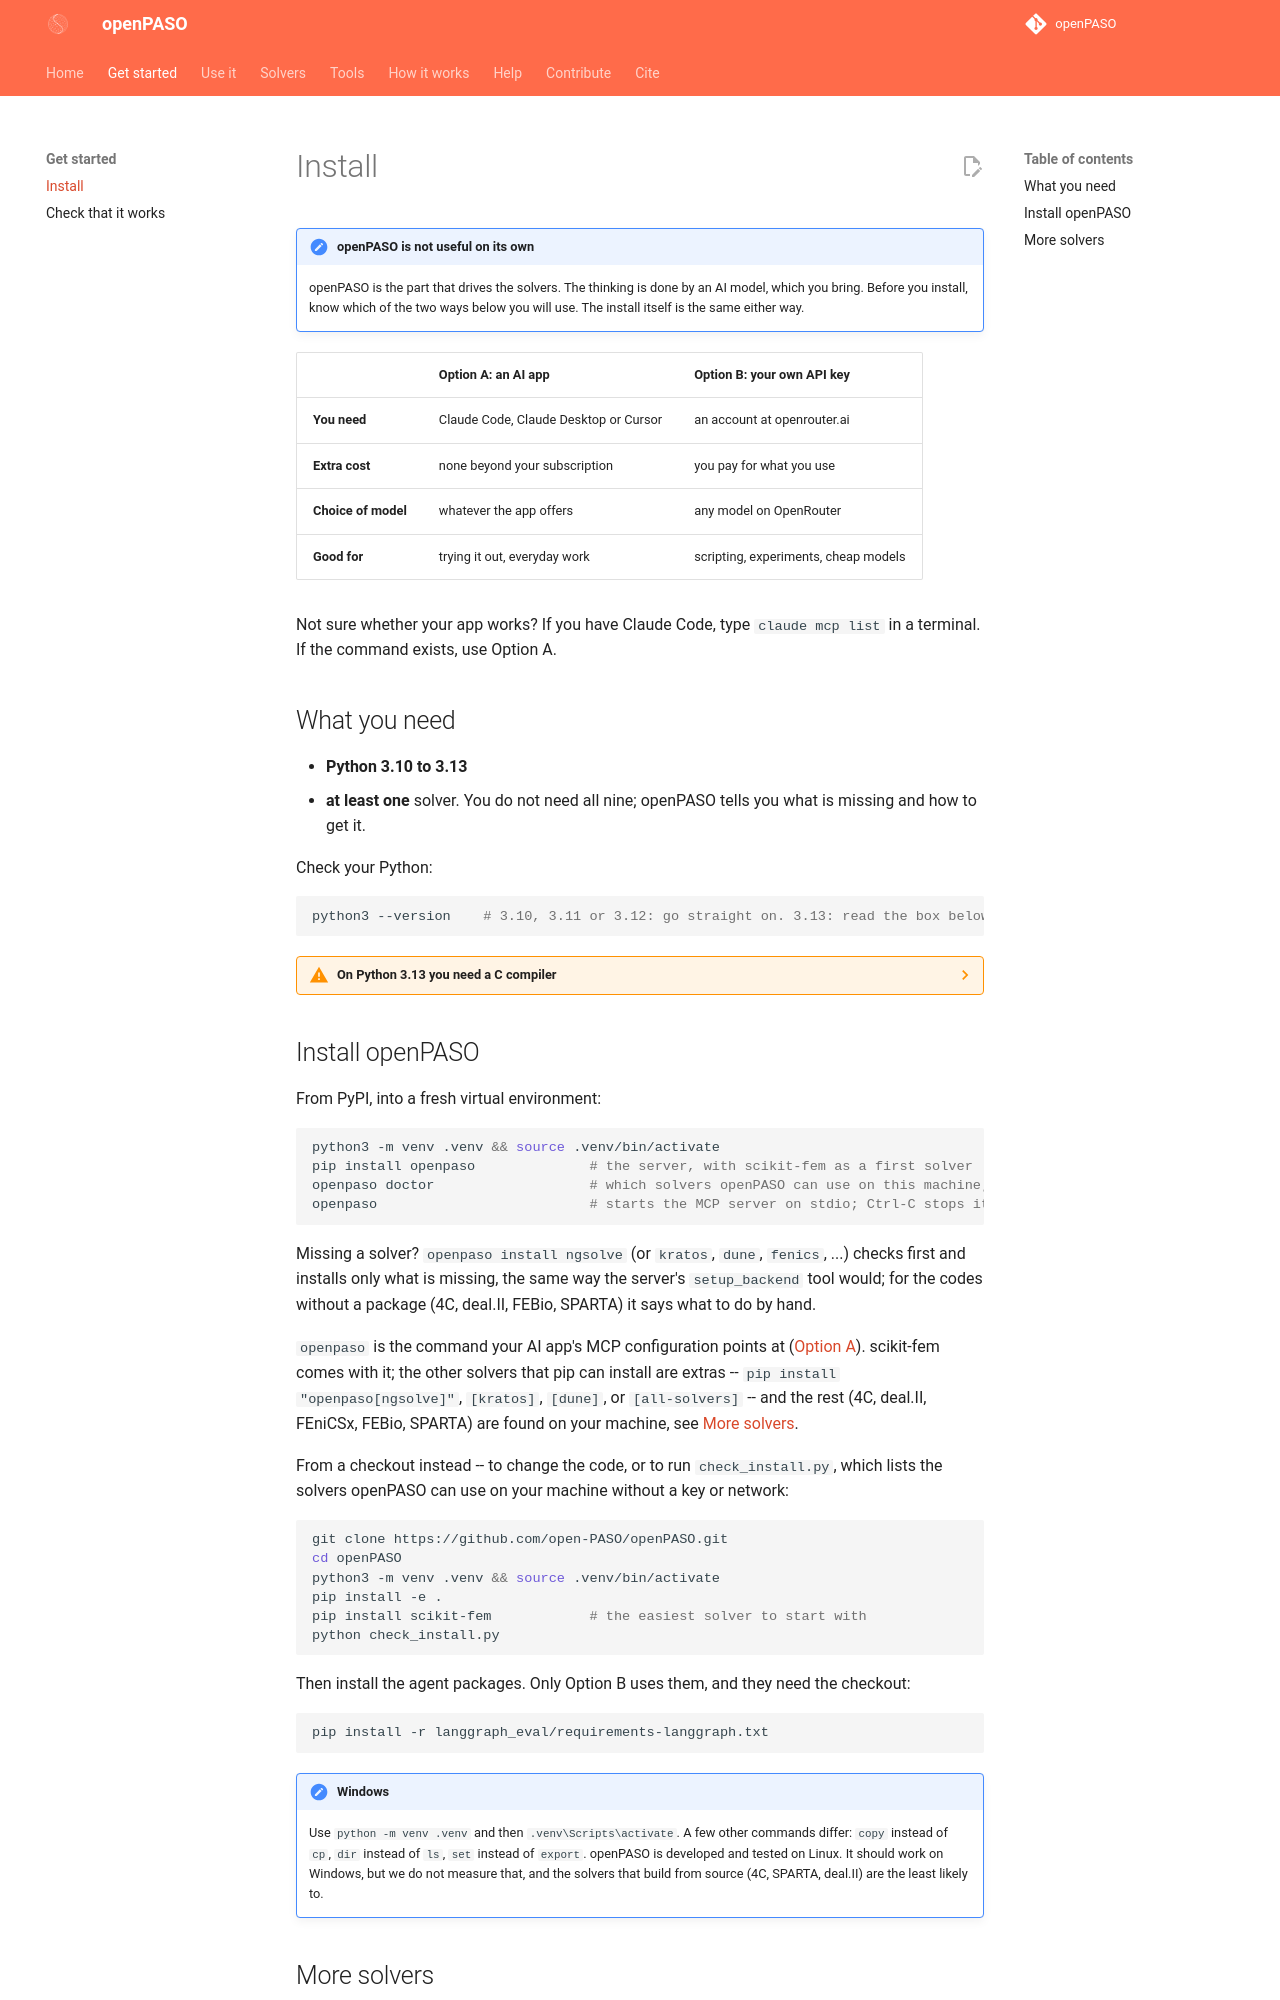

repository: Hereon-InstituteMS/openPASO · page: getting-started/install/index.html · generator: mkdocs

# Install

!!! important "openPASO is not useful on its own"
    openPASO is the part that drives the solvers. The thinking is done by an AI model, which you
    bring. Before you install, know which of the two ways below you will use. The install itself is
    the same either way.

| | Option A: an AI app | Option B: your own API key |
|---|---|---|
| **You need** | Claude Code, Claude Desktop or Cursor | an account at openrouter.ai |
| **Extra cost** | none beyond your subscription | you pay for what you use |
| **Choice of model** | whatever the app offers | any model on OpenRouter |
| **Good for** | trying it out, everyday work | scripting, experiments, cheap models |

Not sure whether your app works? If you have Claude Code, type `claude mcp list` in a terminal. If
the command exists, use Option A.

## What you need

- **Python 3.10 to 3.13**
- **at least one** solver. You do not need all nine; openPASO tells you what is missing and how to get it.

Check your Python:

```bash
python3 --version    # 3.10, 3.11 or 3.12: go straight on. 3.13: read the box below.
```

??? warning "On Python 3.13 you need a C compiler"
    The install takes about two minutes longer. openPASO keeps numpy below version 2, because the
    preCICE coupling library requires that, and for Python 3.13 no ready-made numpy below version 2
    exists, so `pip` has to compile it.

    - Debian or Ubuntu: `sudo apt install build-essential`
    - macOS: `xcode-select --install`
    - Fedora or RHEL: `sudo dnf install gcc gcc-c++ make`
    - Windows: install [Build Tools for Visual Studio](https://visualstudio.microsoft.com/visual-cpp-build-tools/)
      with "Desktop development with C++", **or, much simpler, install Python 3.12** from
      <https://www.python.org/downloads/>.

    Without a compiler the install stops on numpy with `Unknown compiler(s)` and
    `metadata-generation-failed`. Python 3.14 and newer are untested.

    **If your Python is older than 3.10 or newer than 3.13**, install a supported one beside it. They
    live side by side without conflict. With conda: `conda create -n paso python=3.12 && conda activate paso`.
